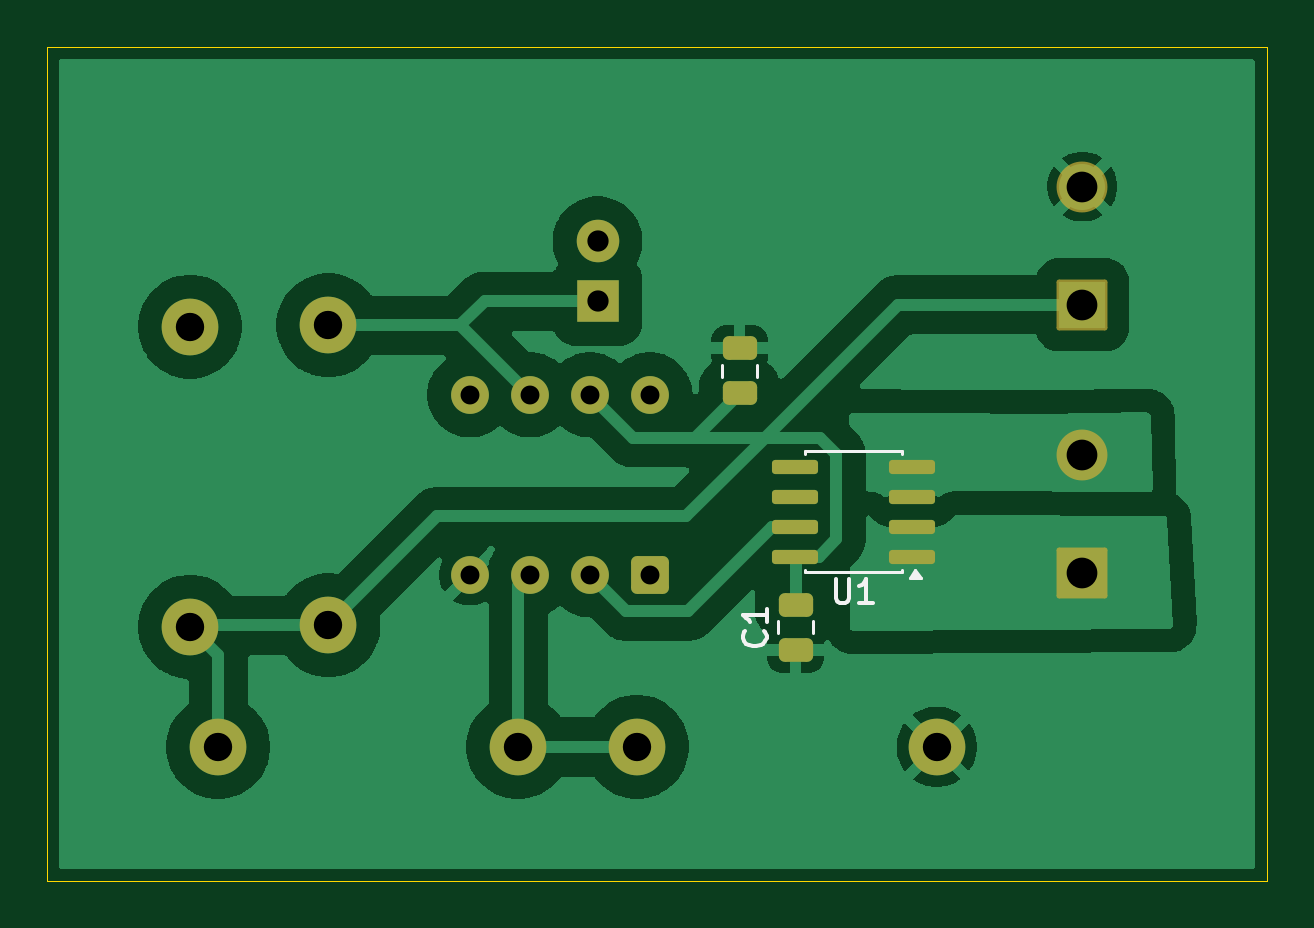
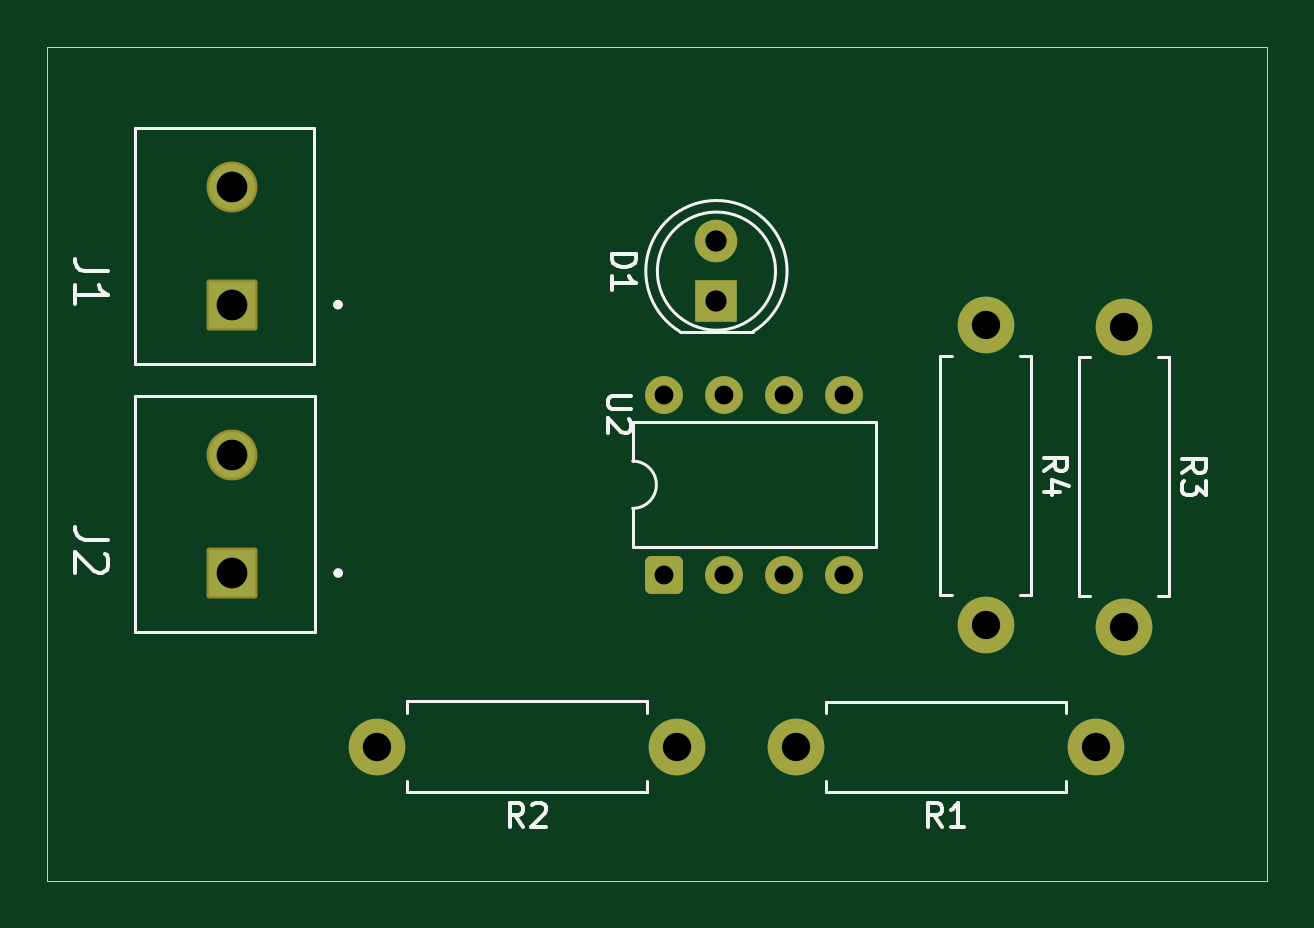
Circuit board: 11 layer files. Board 51.6 x 35.3 mm.
- bottom_copper: onboad-B_Cu.gbl (2941 bytes)
- bottom_mask: onboad-B_Mask.gbs (2050 bytes)
- paste: onboad-B_Paste.gbp (451 bytes)
- bottom_silk: onboad-B_Silkscreen.gbo (10003 bytes)
- outline: onboad-Edge_Cuts.gm1 (605 bytes)
- top_copper: onboad-F_Cu.gtl (65635 bytes)
- top_mask: onboad-F_Mask.gts (2731 bytes)
- paste: onboad-F_Paste.gtp (1677 bytes)
- top_silk: onboad-F_Silkscreen.gto (2954 bytes)
- drill: onboad-NPTH.drl (264 bytes)
- drill: onboad-PTH.drl (863 bytes)

=== bottom_copper: onboad-B_Cu.gbl (2941 bytes, source withheld) ===
=== bottom_mask: onboad-B_Mask.gbs (2050 bytes, source withheld) ===
=== paste: onboad-B_Paste.gbp ===
%TF.GenerationSoftware,KiCad,Pcbnew,10.0.6*%
%TF.CreationDate,2026-09-12T14:25:17-04:00*%
%TF.ProjectId,onboad,6f6e626f-6164-42e6-9b69-6361645f7063,rev?*%
%TF.SameCoordinates,Original*%
%TF.FileFunction,Paste,Bot*%
%TF.FilePolarity,Positive*%
%FSLAX46Y46*%
G04 Gerber Fmt 4.6, Leading zero omitted, Abs format (unit mm)*
G04 Created by KiCad (PCBNEW 10.0.6) date 2026-09-12 14:25:17*
%MOMM*%
%LPD*%
G01*
G04 APERTURE LIST*
G04 APERTURE END LIST*
M02*

=== bottom_silk: onboad-B_Silkscreen.gbo (10003 bytes, source omitted) ===
=== outline: onboad-Edge_Cuts.gm1 ===
%TF.GenerationSoftware,KiCad,Pcbnew,10.0.6*%
%TF.CreationDate,2026-09-12T14:25:17-04:00*%
%TF.ProjectId,onboad,6f6e626f-6164-42e6-9b69-6361645f7063,rev?*%
%TF.SameCoordinates,Original*%
%TF.FileFunction,Profile,NP*%
%FSLAX46Y46*%
G04 Gerber Fmt 4.6, Leading zero omitted, Abs format (unit mm)*
G04 Created by KiCad (PCBNEW 10.0.6) date 2026-09-12 14:25:17*
%MOMM*%
%LPD*%
G01*
G04 APERTURE LIST*
%TA.AperFunction,Profile*%
%ADD10C,0.050000*%
%TD*%
G04 APERTURE END LIST*
D10*
X84928453Y-73358728D02*
X136567863Y-73358728D01*
X136567863Y-108679800D01*
X84928453Y-108679800D01*
X84928453Y-73358728D01*
M02*

=== top_copper: onboad-F_Cu.gtl (65635 bytes, source omitted) ===
=== top_mask: onboad-F_Mask.gts (2731 bytes, source withheld) ===
=== paste: onboad-F_Paste.gtp (1677 bytes, source withheld) ===
=== top_silk: onboad-F_Silkscreen.gto ===
%TF.GenerationSoftware,KiCad,Pcbnew,10.0.6*%
%TF.CreationDate,2026-09-12T14:25:17-04:00*%
%TF.ProjectId,onboad,6f6e626f-6164-42e6-9b69-6361645f7063,rev?*%
%TF.SameCoordinates,Original*%
%TF.FileFunction,Legend,Top*%
%TF.FilePolarity,Positive*%
%FSLAX46Y46*%
G04 Gerber Fmt 4.6, Leading zero omitted, Abs format (unit mm)*
G04 Created by KiCad (PCBNEW 10.0.6) date 2026-09-12 14:25:17*
%MOMM*%
%LPD*%
G01*
G04 APERTURE LIST*
%ADD10C,0.150000*%
%ADD11C,0.120000*%
G04 APERTURE END LIST*
D10*
X115289025Y-98100534D02*
X115336645Y-98148153D01*
X115336645Y-98148153D02*
X115384264Y-98291010D01*
X115384264Y-98291010D02*
X115384264Y-98386248D01*
X115384264Y-98386248D02*
X115336645Y-98529105D01*
X115336645Y-98529105D02*
X115241406Y-98624343D01*
X115241406Y-98624343D02*
X115146168Y-98671962D01*
X115146168Y-98671962D02*
X114955692Y-98719581D01*
X114955692Y-98719581D02*
X114812835Y-98719581D01*
X114812835Y-98719581D02*
X114622359Y-98671962D01*
X114622359Y-98671962D02*
X114527121Y-98624343D01*
X114527121Y-98624343D02*
X114431883Y-98529105D01*
X114431883Y-98529105D02*
X114384264Y-98386248D01*
X114384264Y-98386248D02*
X114384264Y-98291010D01*
X114384264Y-98291010D02*
X114431883Y-98148153D01*
X114431883Y-98148153D02*
X114479502Y-98100534D01*
X115384264Y-97148153D02*
X115384264Y-97719581D01*
X115384264Y-97433867D02*
X114384264Y-97433867D01*
X114384264Y-97433867D02*
X114527121Y-97529105D01*
X114527121Y-97529105D02*
X114622359Y-97624343D01*
X114622359Y-97624343D02*
X114669978Y-97719581D01*
X118312644Y-95902589D02*
X118312644Y-96712112D01*
X118312644Y-96712112D02*
X118360263Y-96807350D01*
X118360263Y-96807350D02*
X118407882Y-96854970D01*
X118407882Y-96854970D02*
X118503120Y-96902589D01*
X118503120Y-96902589D02*
X118693596Y-96902589D01*
X118693596Y-96902589D02*
X118788834Y-96854970D01*
X118788834Y-96854970D02*
X118836453Y-96807350D01*
X118836453Y-96807350D02*
X118884072Y-96712112D01*
X118884072Y-96712112D02*
X118884072Y-95902589D01*
X119884072Y-96902589D02*
X119312644Y-96902589D01*
X119598358Y-96902589D02*
X119598358Y-95902589D01*
X119598358Y-95902589D02*
X119503120Y-96045446D01*
X119503120Y-96045446D02*
X119407882Y-96140684D01*
X119407882Y-96140684D02*
X119312644Y-96188303D01*
%TO.C,C2*%
D11*
X113503678Y-86819549D02*
X113503678Y-87342053D01*
X114973678Y-86819549D02*
X114973678Y-87342053D01*
%TO.C,C1*%
X115874445Y-98195120D02*
X115874445Y-97672616D01*
X117344445Y-98195120D02*
X117344445Y-97672616D01*
%TO.C,U1*%
X121674549Y-95517770D02*
X121914549Y-95847770D01*
X121434549Y-95847770D01*
X121674549Y-95517770D01*
G36*
X121914549Y-95847770D02*
G01*
X121434549Y-95847770D01*
X121674549Y-95517770D01*
X121914549Y-95847770D01*
G37*
X117014549Y-90487770D02*
X121134549Y-90487770D01*
X117014549Y-90582770D02*
X117014549Y-90487770D01*
X117014549Y-95607770D02*
X117014549Y-95512770D01*
X121134549Y-90487770D02*
X121134549Y-90582770D01*
X121134549Y-95512770D02*
X121134549Y-95607770D01*
X121134549Y-95607770D02*
X117014549Y-95607770D01*
%TD*%
M02*

=== drill: onboad-NPTH.drl ===
M48
; DRILL file KiCad 10.0.6 date 2026-09-12T14:25:19
; FORMAT={-:-/ absolute / metric / decimal}
; #@! TF.CreationDate,2026-09-12T14:25:19-04:00
; #@! TF.GenerationSoftware,Kicad,Pcbnew,10.0.6
; #@! TF.FileFunction,NonPlated,1,2,NPTH
FMAT,2
METRIC
%
G90
G05
M30

=== drill: onboad-PTH.drl ===
M48
; DRILL file KiCad 10.0.6 date 2026-09-12T14:25:19
; FORMAT={-:-/ absolute / metric / decimal}
; #@! TF.CreationDate,2026-09-12T14:25:19-04:00
; #@! TF.GenerationSoftware,Kicad,Pcbnew,10.0.6
; #@! TF.FileFunction,Plated,1,2,PTH
FMAT,2
METRIC
; #@! TA.AperFunction,Plated,PTH,ComponentDrill
T1C0.800
; #@! TA.AperFunction,Plated,PTH,ComponentDrill
T2C0.900
; #@! TA.AperFunction,Plated,PTH,ComponentDrill
T3C1.200
; #@! TA.AperFunction,Plated,PTH,ComponentDrill
T4C1.300
%
G90
G05
T1
X102.821Y-88.093
X102.821Y-95.713
X105.361Y-88.093
X105.361Y-95.713
X107.901Y-88.093
X107.901Y-95.713
X110.441Y-88.093
X110.441Y-95.713
T2
X108.228Y-81.59
X108.228Y-84.13
T3
X90.976Y-85.213
X90.976Y-97.913
X92.169Y-103.004
X96.836Y-85.153
X96.836Y-97.853
X104.869Y-103.004
X109.891Y-102.996
X122.591Y-102.996
T4
X128.74Y-90.64
X128.74Y-95.64
X128.75Y-79.28
X128.75Y-84.28
M30
